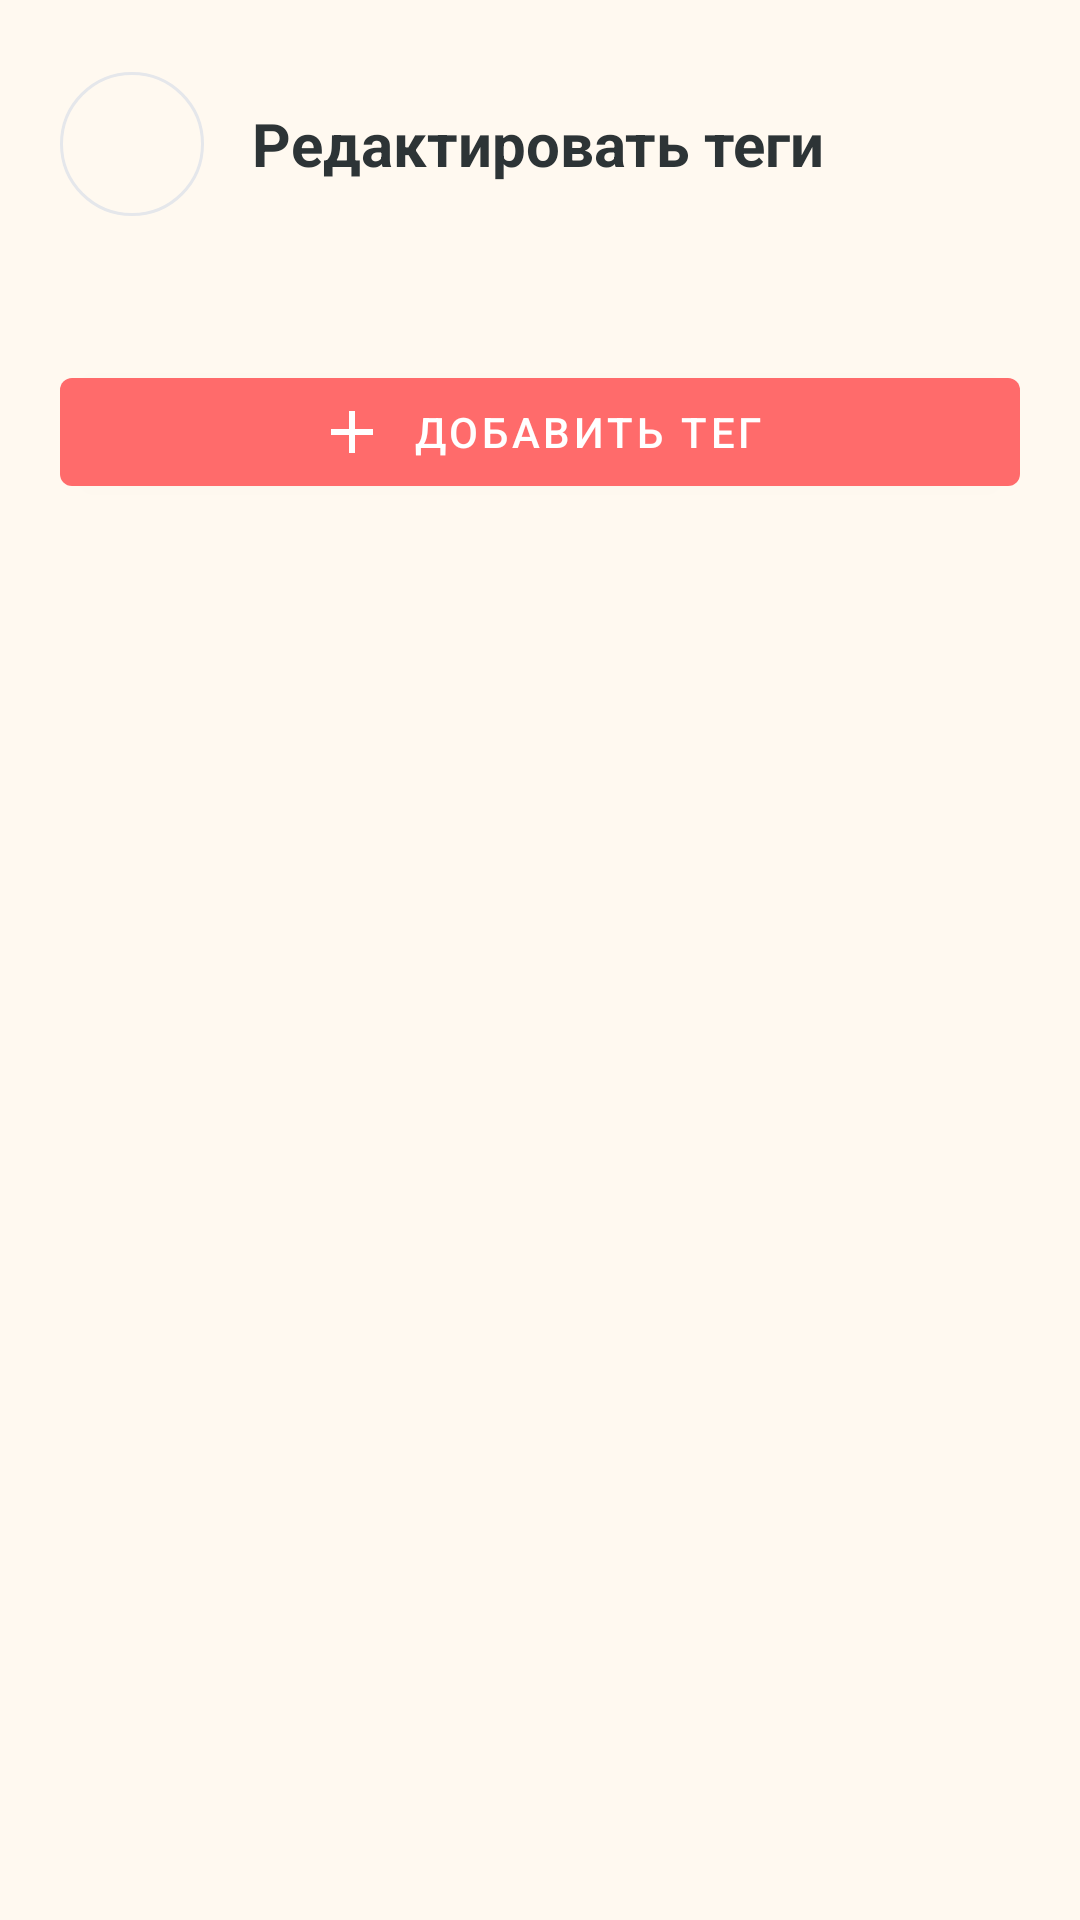

Reconstruct the res/layout file that produces this screen, plus the resources it refers to.
<!-- AndroidManifest.xml: application theme Theme.MyApplication -->
<!-- res/layout/fragment_custom_tags.xml -->
<?xml version="1.0" encoding="utf-8"?>
<androidx.core.widget.NestedScrollView xmlns:android="http://schemas.android.com/apk/res/android"
    xmlns:app="http://schemas.android.com/apk/res-auto"
    xmlns:tools="http://schemas.android.com/tools"
    android:layout_width="match_parent"
    android:layout_height="match_parent"
    android:background="@color/background"
    android:fillViewport="true"
    android:paddingHorizontal="20dp"
    android:paddingTop="24dp"
    android:paddingBottom="24dp">

    <LinearLayout
        android:layout_width="match_parent"
        android:layout_height="wrap_content"
        android:orientation="vertical">

        
        <LinearLayout
            android:layout_width="match_parent"
            android:layout_height="wrap_content"
            android:layout_marginBottom="24dp"
            android:gravity="center_vertical"
            android:orientation="horizontal">

            <ImageView
                android:id="@+id/back_button"
                android:layout_width="48dp"
                android:layout_height="48dp"
                android:background="@drawable/settings_icon_background"
                android:padding="12dp"
                android:src="@drawable/ic_back"
                app:tint="@color/foreground"
                android:contentDescription="Назад" />

            <TextView
                android:layout_width="0dp"
                android:layout_height="wrap_content"
                android:layout_weight="1"
                android:layout_marginStart="16dp"
                android:text="Редактировать теги"
                android:textColor="@color/foreground"
                android:textSize="20sp"
                android:textStyle="bold" />

        </LinearLayout>

        
        <androidx.recyclerview.widget.RecyclerView
            android:id="@+id/recycler_view"
            android:layout_width="match_parent"
            android:layout_height="wrap_content"
            android:clipToPadding="false"
            android:nestedScrollingEnabled="false"
            tools:listitem="@layout/item_custom_tag" />

        
        <LinearLayout
            android:id="@+id/empty_state"
            android:layout_width="match_parent"
            android:layout_height="wrap_content"
            android:gravity="center"
            android:orientation="vertical"
            android:padding="32dp"
            android:visibility="gone"
            tools:visibility="visible">

            <ImageView
                android:layout_width="96dp"
                android:layout_height="96dp"
                android:alpha="0.3"
                android:src="@drawable/ic_tag"
                app:tint="@color/muted_foreground" />

            <TextView
                android:layout_width="wrap_content"
                android:layout_height="wrap_content"
                android:layout_marginTop="16dp"
                android:text="Нет пользовательских тегов"
                android:textColor="@color/muted_foreground"
                android:textSize="16sp" />

            <TextView
                android:layout_width="wrap_content"
                android:layout_height="wrap_content"
                android:layout_marginTop="8dp"
                android:text="Добавьте свои теги для организации заметок"
                android:textColor="@color/muted_foreground"
                android:textSize="14sp" />

        </LinearLayout>

        
        <com.google.android.material.button.MaterialButton
            android:id="@+id/add_button"
            style="@style/Widget.MaterialComponents.Button"
            android:layout_width="match_parent"
            android:layout_height="wrap_content"
            android:layout_marginTop="24dp"
            android:layout_marginBottom="80dp"
            android:text="Добавить тег"
            app:icon="@drawable/ic_add"
            app:iconGravity="textStart"
            app:iconPadding="8dp" />

        
        <ProgressBar
            android:id="@+id/progress_bar"
            android:layout_width="wrap_content"
            android:layout_height="wrap_content"
            android:layout_gravity="center"
            android:visibility="gone" />

    </LinearLayout>

</androidx.core.widget.NestedScrollView>
<!-- res/layout/item_custom_tag.xml (included above) -->
<?xml version="1.0" encoding="utf-8"?>
<com.google.android.material.card.MaterialCardView xmlns:android="http://schemas.android.com/apk/res/android"
    xmlns:app="http://schemas.android.com/apk/res-auto"
    xmlns:tools="http://schemas.android.com/tools"
    android:layout_width="match_parent"
    android:layout_height="wrap_content"
    android:layout_marginBottom="12dp"
    app:cardCornerRadius="12dp"
    app:cardElevation="0dp"
    app:strokeWidth="0dp">

    <LinearLayout
        android:layout_width="match_parent"
        android:layout_height="wrap_content"
        android:orientation="horizontal"
        android:padding="16dp"
        android:gravity="center_vertical">

        <LinearLayout
            android:layout_width="0dp"
            android:layout_height="wrap_content"
            android:layout_weight="1"
            android:orientation="vertical">

            <TextView
                android:id="@+id/name_text"
                android:layout_width="wrap_content"
                android:layout_height="wrap_content"
                android:textColor="@color/foreground"
                android:textSize="16sp"
                android:textStyle="bold"
                tools:text="Работа" />

            <TextView
                android:id="@+id/date_text"
                android:layout_width="wrap_content"
                android:layout_height="wrap_content"
                android:layout_marginTop="4dp"
                android:textColor="@color/muted_foreground"
                android:textSize="13sp"
                tools:text="Создано: 15.01.2024" />

        </LinearLayout>

        <ImageView
            android:id="@+id/delete_button"
            android:layout_width="40dp"
            android:layout_height="40dp"
            android:background="@drawable/settings_icon_background"
            android:padding="8dp"
            android:src="@drawable/ic_delete"
            app:tint="@color/mood_bad"
            android:contentDescription="Удалить" />

    </LinearLayout>

</com.google.android.material.card.MaterialCardView>
<!-- resources referenced by this layout -->
<resources>
  <color name="background">#FFF9F0</color>
  <color name="foreground">#2D3436</color>
  <color name="mood_bad">#FF9234</color>
  <color name="muted_foreground">#636E72</color>
  <!-- drawable ic_add (drawable) -->
  <vector xmlns:android="http://schemas.android.com/apk/res/android"
      android:width="24dp"
      android:height="24dp"
      android:viewportWidth="24"
      android:viewportHeight="24"
      android:tint="@color/color_purple">
    <path
        android:fillColor="@android:color/white"
        android:pathData="M19,13h-6v6h-2v-6L5,13v-2h6L11,5h2v6h6v2z"/>
  </vector>
  <!-- drawable ic_delete (drawable) -->
  <vector xmlns:android="http://schemas.android.com/apk/res/android"
      android:width="24dp"
      android:height="24dp"
      android:viewportWidth="24"
      android:viewportHeight="24"
      android:tint="@color/color_red">
    <path
        android:fillColor="@android:color/white"
        android:pathData="M6,19c0,1.1 0.9,2 2,2h8c1.1,0 2,-0.9 2,-2V7H6v12zM19,4h-3.5l-1,-1h-5l-1,1H5v2h14V4z"/>
  </vector>
  <!-- drawable settings_icon_background (drawable) -->
  <?xml version="1.0" encoding="utf-8"?>
  <shape xmlns:android="http://schemas.android.com/apk/res/android">
      <solid android:color="@color/background" />
      <corners android:radius="24dp" />
      <stroke android:width="1dp" android:color="@color/border" />
  </shape>
  <style name="Theme.MyApplication" parent="Theme.MaterialComponents.DayNight.NoActionBar">
          
          <item name="colorPrimary">@color/primary</item>
          <item name="colorPrimaryVariant">@color/color_red</item>
          <item name="colorOnPrimary">@color/primary_foreground</item>
          
          <item name="colorSecondary">@color/secondary</item>
          <item name="colorSecondaryVariant">@color/mood_good</item>
          <item name="colorOnSecondary">@color/secondary_foreground</item>
          
          <item name="android:statusBarColor">@color/background</item>
          
          <item name="android:navigationBarColor">@color/background</item>
          
          <item name="android:windowBackground">@color/background</item>
          
      </style>
  <color name="color_purple">#A855F7</color>
  <color name="color_red">#FF3838</color>
  <color name="border">#E5E7EB</color>
  <color name="primary">#FF6B6B</color>
  <color name="primary_foreground">#FFFFFF</color>
  <color name="secondary">#00D2FF</color>
  <color name="mood_good">#00D2FF</color>
  <color name="secondary_foreground">#FFFFFF</color>
</resources>
